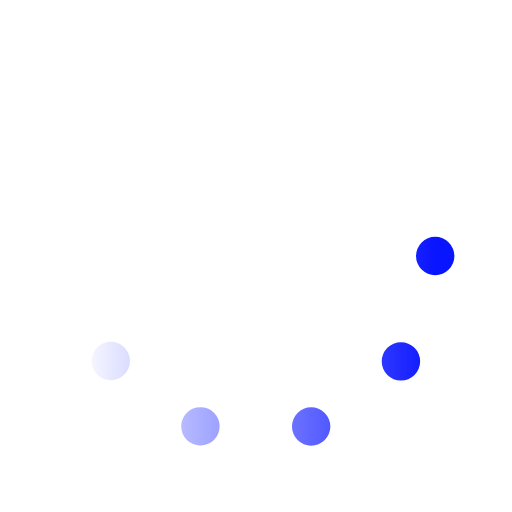
t = 0.00 s
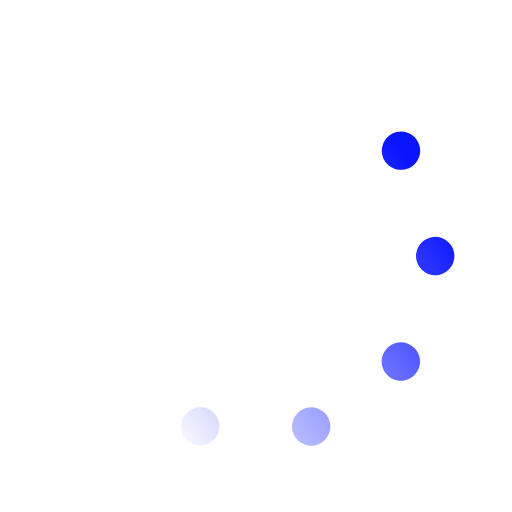
t = 0.33 s
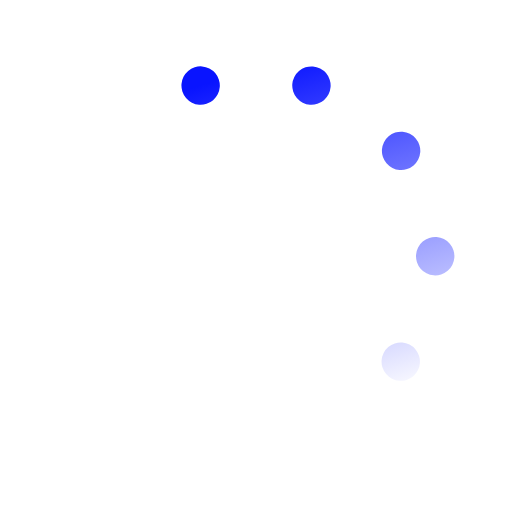
t = 0.67 s
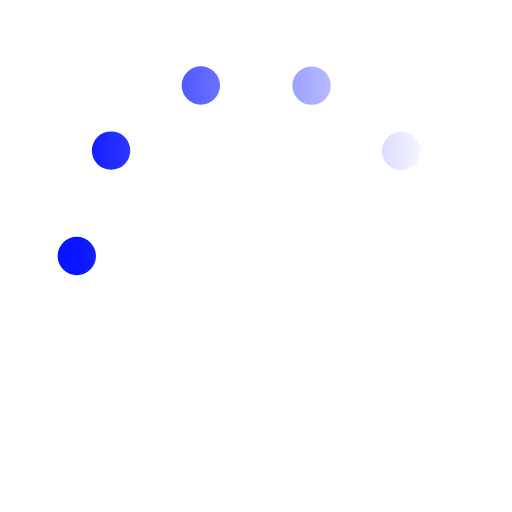
t = 1.00 s
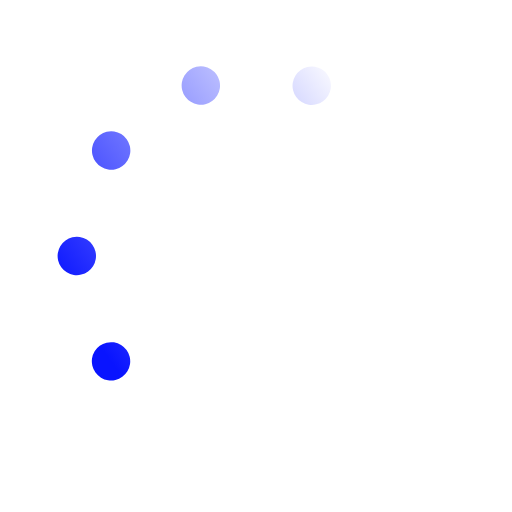
t = 1.33 s
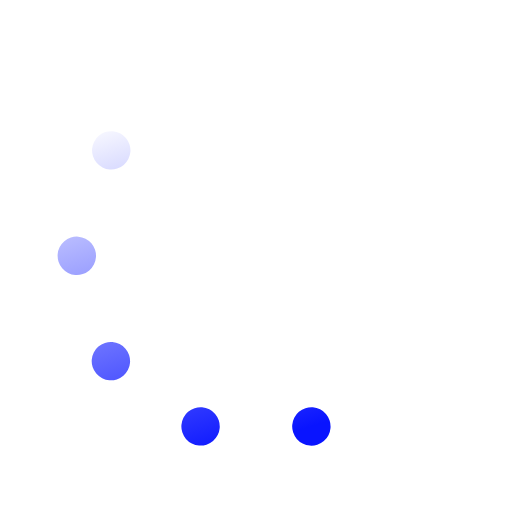
t = 1.67 s

The animated SVG that drew these frames (rendered in a browser with its animation timeline set to each time). Animation: 1 SMIL element (animateTransform=1); one cycle of 2.00 s, repeats indefinitely.

<svg xmlns='http://www.w3.org/2000/svg' viewBox='0 0 200 200'><linearGradient id='a11'><stop offset='0' stop-color='#0914FF' stop-opacity='0'></stop><stop offset='1' stop-color='#0914FF'></stop></linearGradient><circle fill='none' stroke='url(#a11)' stroke-width='15' stroke-linecap='round' stroke-dasharray='0 44 0 44 0 44 0 44 0 360' cx='100' cy='100' r='70' transform-origin='center'><animateTransform type='rotate' attributeName='transform' calcMode='discrete' dur='2' values='360;324;288;252;216;180;144;108;72;36' repeatCount='indefinite'></animateTransform></circle></svg>
